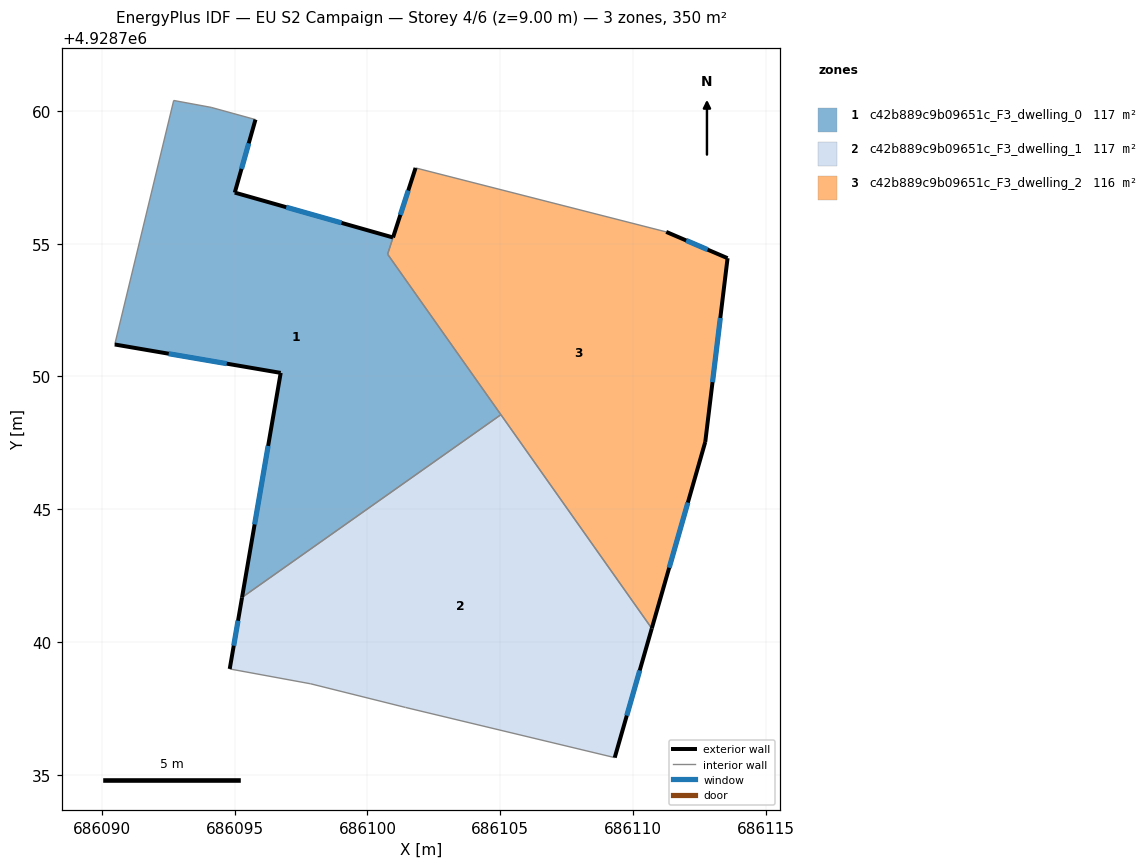
=== STOREY PLAN SPEC (per zone: floor XY polygon, exterior-wall plan segments, windows/doors) ===
zone 1: c42b889c9b09651c_F3_dwelling_0  (116.8 m²)
  floor: (686100.96, 4928755.23) (686100.76, 4928754.60) (686105.02, 4928748.56) (686095.27, 4928741.68) (686096.73, 4928750.13) (686090.48, 4928751.20) (686092.70, 4928760.39) (686094.11, 4928760.13) (686095.78, 4928759.67) (686095.00, 4928756.92)
  exterior wall: (686095.00, 4928756.92) – (686095.78, 4928759.67)  [2.9 m]
    window: (686095.25, 4928757.82) – (686095.53, 4928758.78)  [1.0 m²]
  exterior wall: (686100.96, 4928755.23) – (686095.00, 4928756.92)  [6.2 m]
    window: (686099.02, 4928755.78) – (686096.94, 4928756.37)  [2.3 m²]
  exterior wall: (686096.73, 4928750.13) – (686095.28, 4928741.68)  [8.6 m]
    window: (686096.26, 4928747.38) – (686095.75, 4928744.43)  [3.1 m²]
  exterior wall: (686090.48, 4928751.20) – (686096.73, 4928750.13)  [6.3 m]
    window: (686092.51, 4928750.86) – (686094.70, 4928750.48)  [2.3 m²]
  interior walls: 6
zone 2: c42b889c9b09651c_F3_dwelling_1  (116.6 m²)
  floor: (686105.02, 4928748.56) (686110.71, 4928740.51) (686109.31, 4928735.64) (686101.43, 4928737.53) (686097.86, 4928738.42) (686094.81, 4928738.98) (686095.27, 4928741.68)
  exterior wall: (686109.31, 4928735.64) – (686110.71, 4928740.51)  [5.1 m]
    window: (686109.76, 4928737.23) – (686110.25, 4928738.93)  [1.9 m²]
  exterior wall: (686095.28, 4928741.68) – (686094.81, 4928738.98)  [2.7 m]
    window: (686095.12, 4928740.80) – (686094.96, 4928739.86)  [1.0 m²]
  interior walls: 5
zone 3: c42b889c9b09651c_F3_dwelling_2  (116.3 m²)
  floor: (686111.25, 4928755.44) (686113.56, 4928754.45) (686112.72, 4928747.53) (686110.71, 4928740.51) (686100.76, 4928754.60) (686101.81, 4928757.85)
  exterior wall: (686110.71, 4928740.51) – (686112.72, 4928747.53)  [7.3 m]
    window: (686111.36, 4928742.79) – (686112.07, 4928745.25)  [2.7 m²]
  exterior wall: (686113.56, 4928754.45) – (686111.25, 4928755.44)  [2.5 m]
    window: (686112.81, 4928754.78) – (686112.00, 4928755.12)  [0.9 m²]
  exterior wall: (686112.72, 4928747.53) – (686113.56, 4928754.45)  [7.0 m]
    window: (686112.99, 4928749.78) – (686113.29, 4928752.20)  [2.6 m²]
  exterior wall: (686101.81, 4928757.85) – (686100.96, 4928755.23)  [2.8 m]
    window: (686101.53, 4928757.00) – (686101.24, 4928756.09)  [1.0 m²]
  interior walls: 4

=== DERIVED (storey summary) ===
Building: EU S2 Campaign
Storey: 4 of 6  (floor level z = 9.00 m)
Storey gross floor area: 349.7 m²
Zones on this storey: 3
  - c42b889c9b09651c_F3_dwelling_0: floor 116.8 m²; exterior wall 24.0 m (71.9 m²); 4 window(s) 8.8 m²; WWR 12.2%
  - c42b889c9b09651c_F3_dwelling_1: floor 116.6 m²; exterior wall 7.8 m (23.4 m²); 2 window(s) 2.9 m²; WWR 12.2%
  - c42b889c9b09651c_F3_dwelling_2: floor 116.3 m²; exterior wall 19.5 m (58.6 m²); 4 window(s) 7.2 m²; WWR 12.2%
Zone adjacency (shared interzone walls):
  - c42b889c9b09651c_F3_dwelling_0 ↔ c42b889c9b09651c_F3_dwelling_1
  - c42b889c9b09651c_F3_dwelling_0 ↔ c42b889c9b09651c_F3_dwelling_2
  - c42b889c9b09651c_F3_dwelling_1 ↔ c42b889c9b09651c_F3_dwelling_2